Run: headless pygame with SDL's dummy video driver; simulated clock (each Clock.tick advances the game by its frame time, no real sleeping); random seed 0; keys injected as events and as key.get_pressed() state; no mouse input.
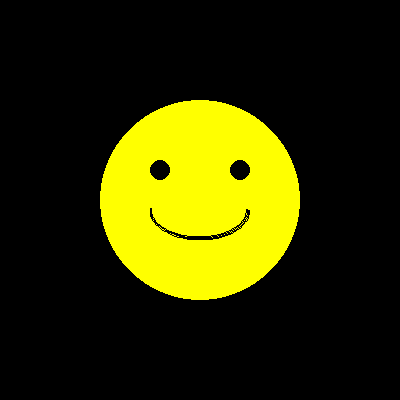
Frame 1 of 4 · flips 1–60 · no input
Frame 2 of 4 · flips 61–180 · tapped SPACE, RETURN · held RIGHT (→), D · screen unchanged from frame 1, image omitted
Frame 3 of 4 · flips 181–300 · held DOWN (↓), S · screen unchanged from frame 2, image omitted
Frame 4 of 4 · flips 301–420 · held LEFT (←), A, UP (↑), W · screen unchanged from frame 3, image omitted

The pygame program that drew these frames:

import pygame
from pygame.draw import *
import pygame
from pygame.locals import *

pygame.init()

width, height = 400, 400
screen = pygame.display.set_mode((width, height))
pygame.display.set_caption('Злой смайлик')

# Цвета
black = (0, 0, 0)
yellow = (255, 255, 0)

running = True
while running:
    for event in pygame.event.get():
        if event.type == QUIT:
            running = False

    screen.fill(black)

    # Рисуем злой смайлик
    pygame.draw.circle(screen, yellow, (200, 200), 100)  # голова
    pygame.draw.circle(screen, black, (160, 170), 10)     # левый глаз
    pygame.draw.circle(screen, black, (240, 170), 10)     # правый глаз
    pygame.draw.arc(screen, black, (150, 180, 100, 60), 3.14, 6.28, 2)  # рот

    pygame.display.flip()

pygame.quit()
